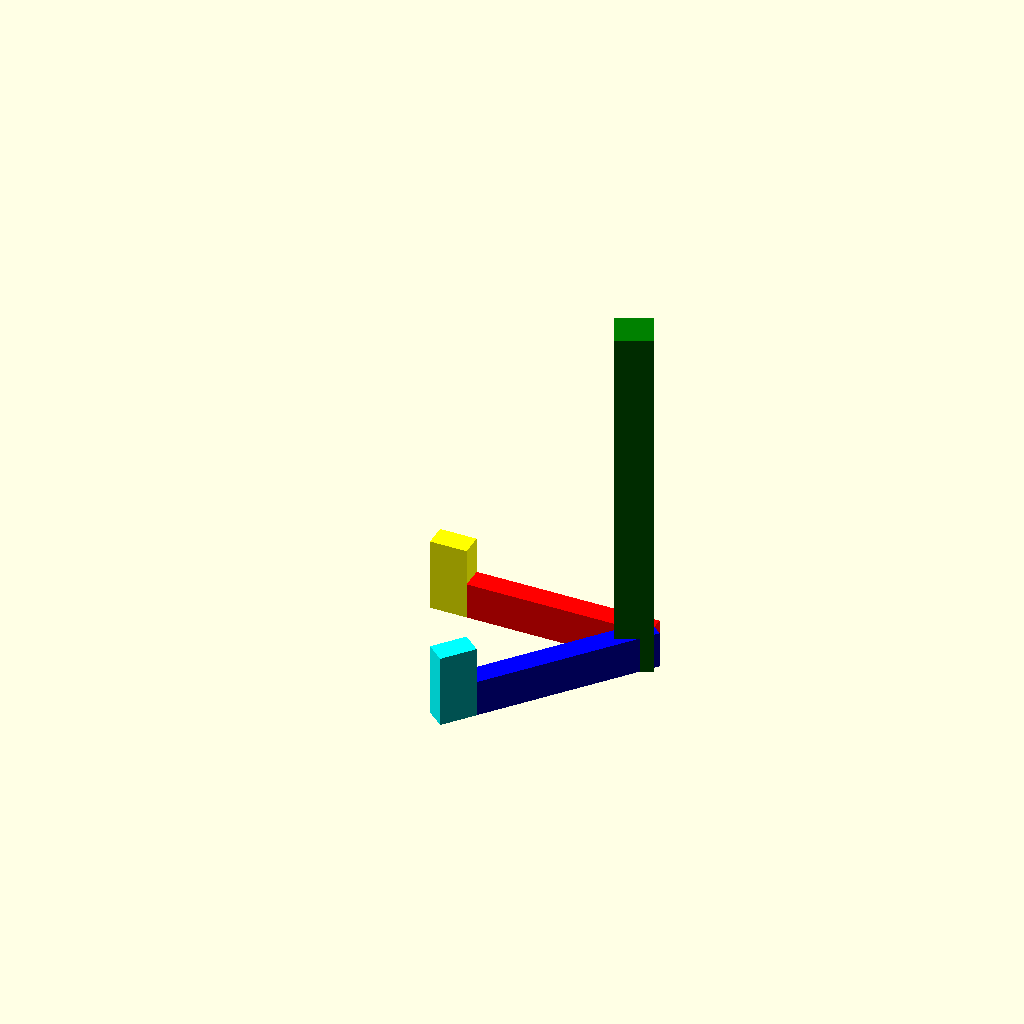
Cell 1: the model at its default parameters.
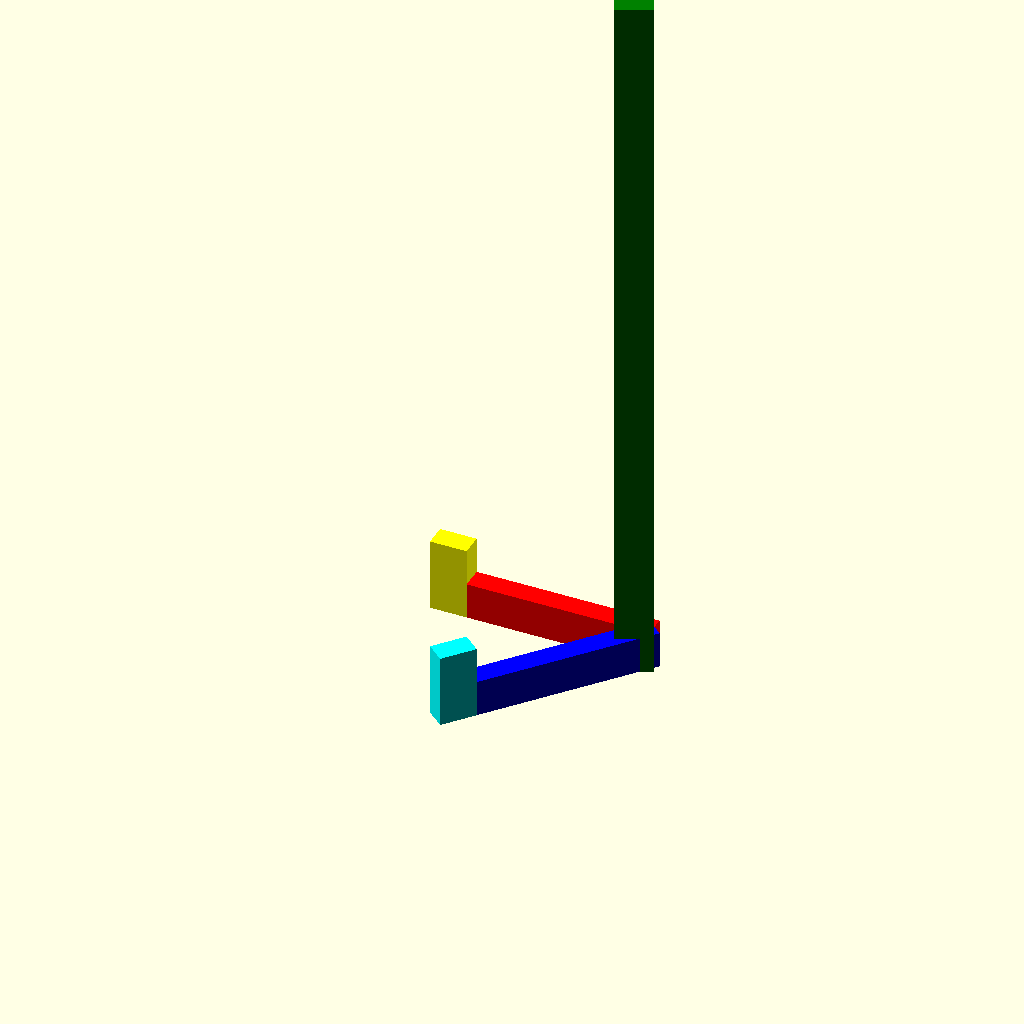
Cell 2: Backing_height = 100 (everything else at default).
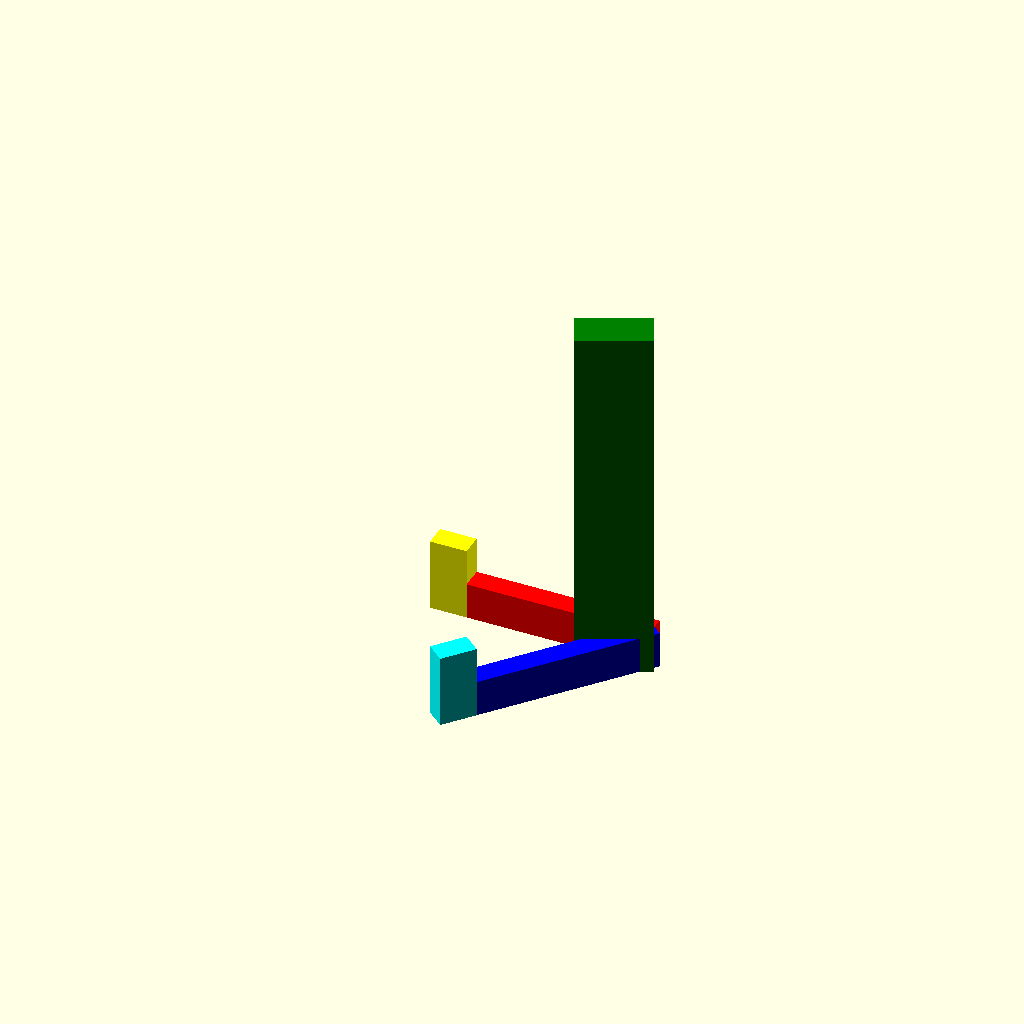
Cell 3: the same model with Backing_length = 10.
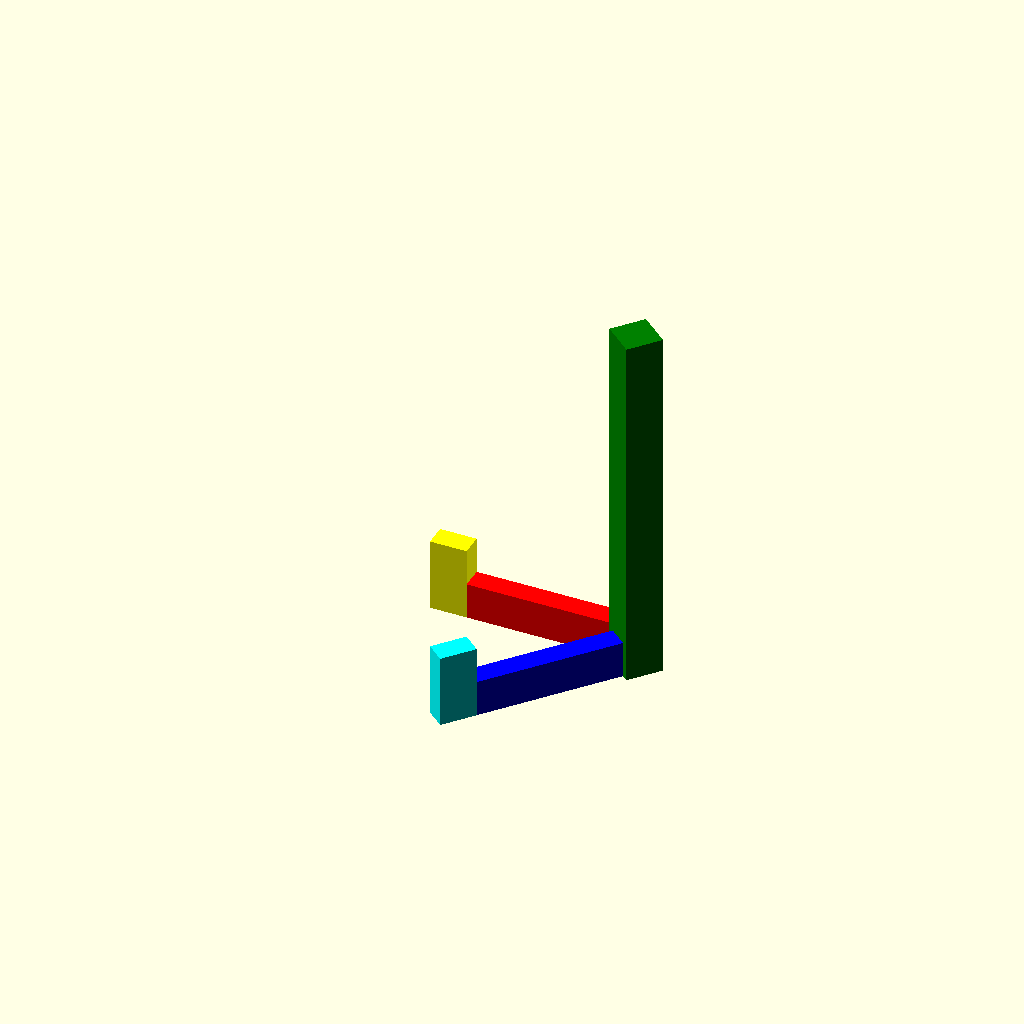
Cell 4 — Backing_rotation_angle set to 50, the other parameters unchanged.
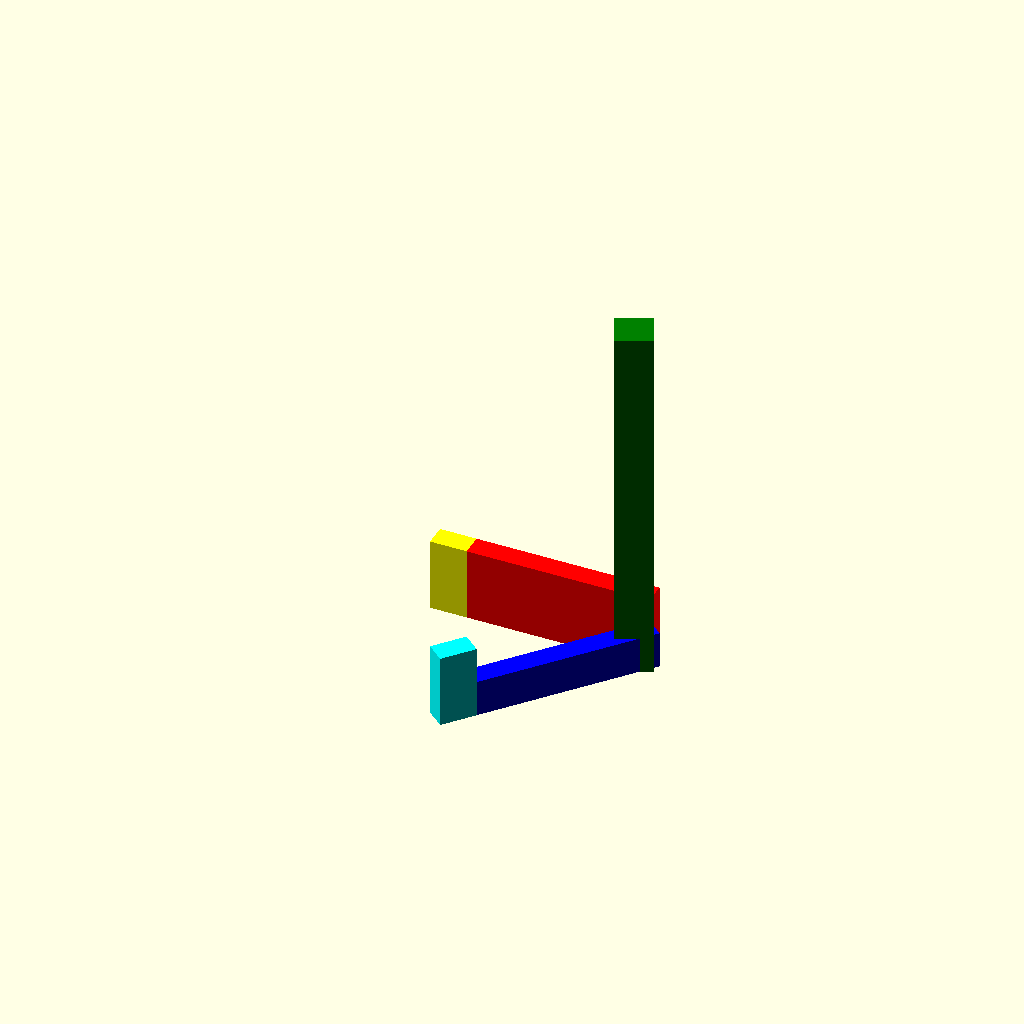
Cell 5 — Left_leg_height set to 10, the other parameters unchanged.
All cells are drawn from one camera (rotation 55°, 0°, 25°, orthographic, colour scheme Cornfield), so only the parameter changes between them.
Source of the model, src/imports/models/soporte-exhibidor.scad:
// Created by: Kopp3D   
// Link: https://makerworld.com/en/@Kopp3D 
// License: CC-Attribution-Noncommercial-Share Alike
//------------------
//------------------
// Variables for backing
Backing_height = 50;
Backing_width = 5;
Backing_length = 5; 
// Use this when you increase or decrease the angle between stand legs to match
Backing_rotation_angle = 25; 


// Variables for left leg 
Left_leg_height = 5;
Left_leg_width = 3;
Left_leg_length = 25;
//------------------
// Variables for right leg
Right_leg_height = 5;
Right_leg_width = 3;
Right_leg_length = 25;  

//------------------ 
// Variable for the angle between stand legs
Angle_between_legs = 50;

// Variables for the endcaps

Left_endcap_height = 10;
Left_endcap_length = 5;
Left_endcap_width = 3;

Right_endcap_height = 10;
Right_endcap_length = 5;
Right_endcap_width = 3;
// Use this to move endcaps in tandem to match length of the legs
Endcap_radius = 50;
// Just there to make sure everything is generated property 
Starting_stand_height = 25; 


module stand(stand_r, stand_h, red_h, red_w, red_l, blue_h, blue_w, blue_l, backing_h, backing_w, backing_l, angle_btwn, backing_a, red_sq_h, red_sq_l, red_sq_w, blue_sq_h, blue_sq_l, blue_sq_w){
    // Base of the stand (uncomment if needed)
    // translate([0, 0, -1]) cylinder(r=stand_r + 1, h=1);

    // Outer boundary of the stand (commented out)
    // difference(){
    //     cylinder(r=stand_r + 1, h=stand_h, center=true);
    //     cylinder(r=stand_r, h=stand_h, center=true);
    // }

    // Stand legs
    translate([-(red_l / 2), 0, red_h / 2]) color("red") cube([red_l, red_w, red_h], center=true);
    rotate([0, 0, angle_btwn]) translate([-(blue_l / 2), 0, blue_h / 2]) color("blue") cube([blue_l, blue_w, blue_h], center=true);
    rotate([0, 0, backing_a]) translate([-(backing_l / 2), 0, backing_h / 2]) color("green") cube([backing_l, backing_w, backing_h], center=true); // backing rotates in place

    // Squares at the outer faces of red and blue legs, starting at Y=0
    translate([-(stand_r / 2 + red_sq_l / 2), 0, red_sq_h / 2]) color("yellow") cube([red_sq_l, red_sq_w, red_sq_h], center=true);
    rotate([0, 0, angle_btwn]) translate([-(stand_r / 2 + blue_sq_l / 2), 0, blue_sq_h / 2]) color("cyan") cube([blue_sq_l, blue_sq_w, blue_sq_h], center=true);
}

// Call the stand module with variables
stand(Endcap_radius, Starting_stand_height, Left_leg_height, Left_leg_width, Left_leg_length, Right_leg_height, Right_leg_width, Right_leg_length, Backing_height, Backing_width, Backing_length, Angle_between_legs, Backing_rotation_angle, Left_endcap_height, Left_endcap_length, Left_endcap_width, Right_endcap_height, Right_endcap_length, Right_endcap_width);
Parameter table extracted from the source (name, type, default, range or options):
Backing_height: number, default 50
Backing_width: number, default 5
Backing_length: number, default 5
Backing_rotation_angle: number, default 25
Left_leg_height: number, default 5
Left_leg_width: number, default 3
Left_leg_length: number, default 25
Right_leg_height: number, default 5
Right_leg_width: number, default 3
Right_leg_length: number, default 25
Angle_between_legs: number, default 50
Left_endcap_height: number, default 10
Left_endcap_length: number, default 5
Left_endcap_width: number, default 3
Right_endcap_height: number, default 10
Right_endcap_length: number, default 5
Right_endcap_width: number, default 3
Endcap_radius: number, default 50
Starting_stand_height: number, default 25
